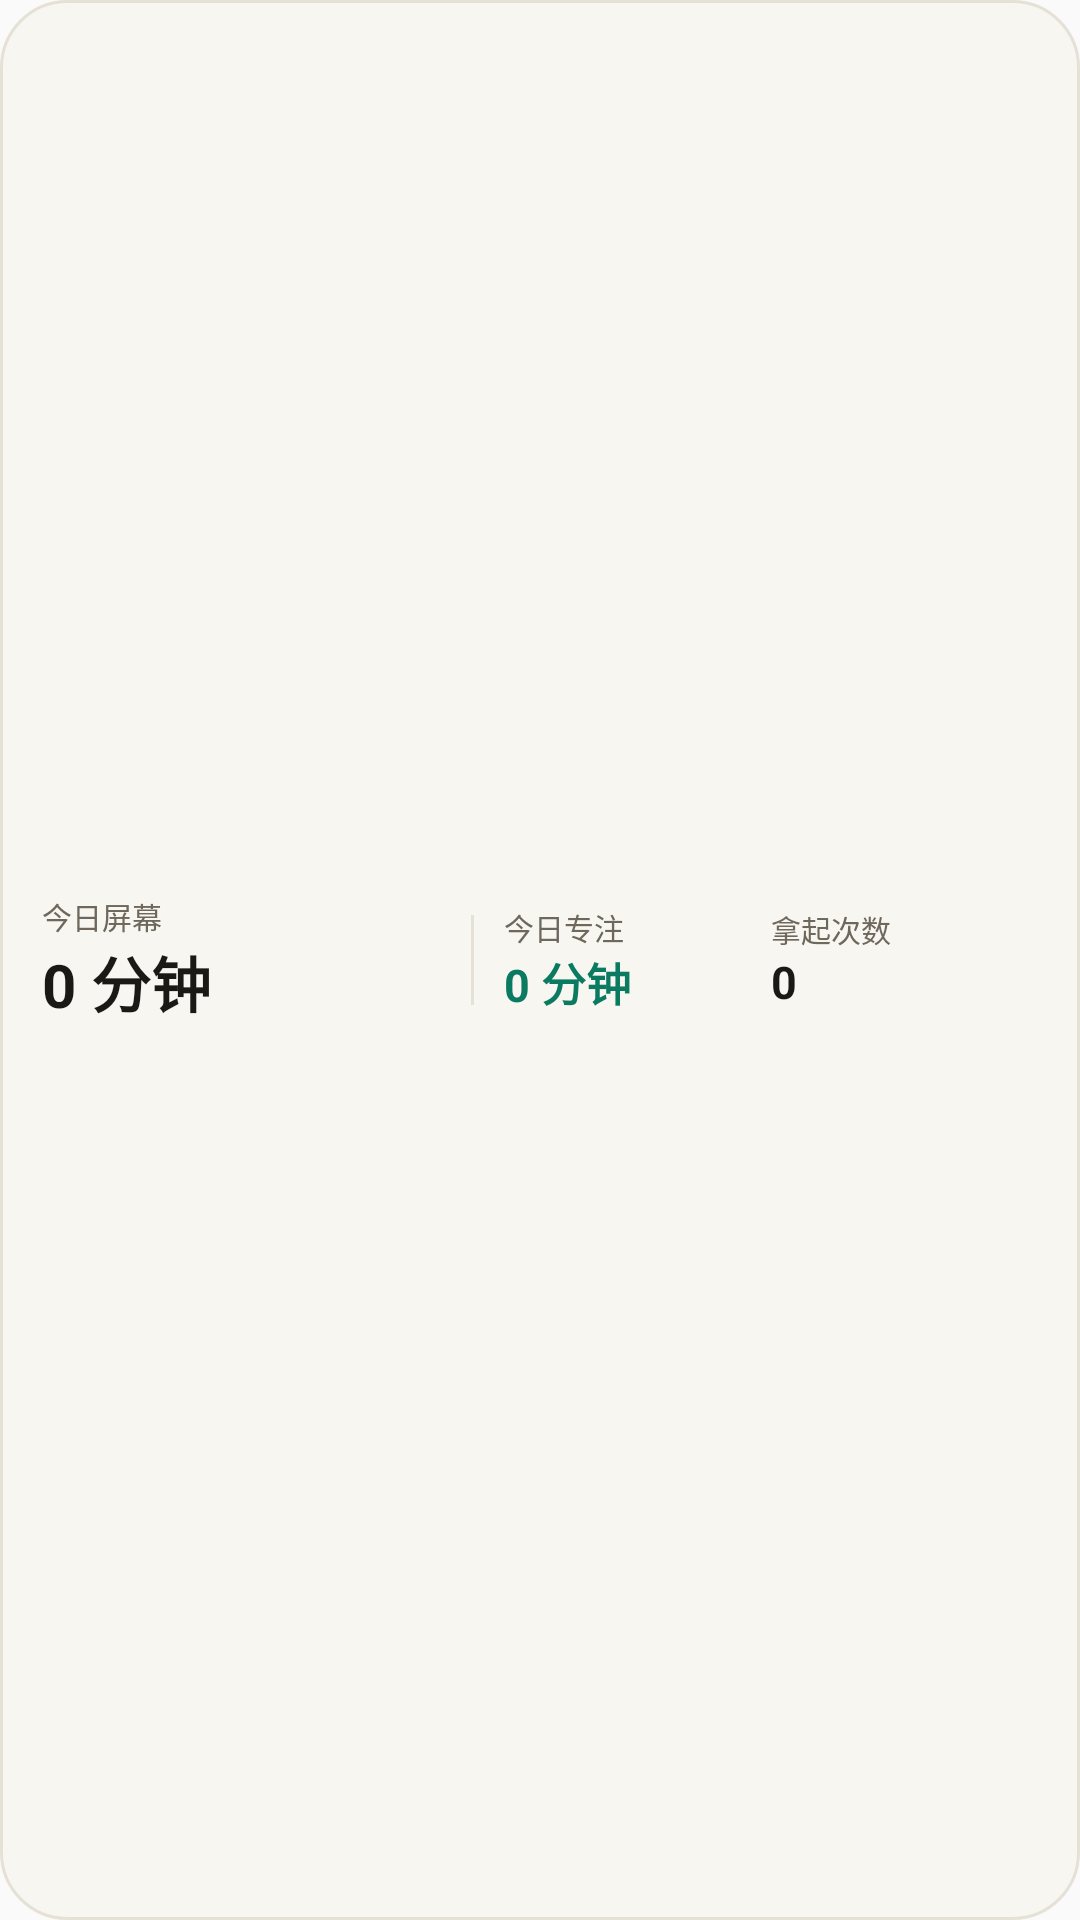

Reconstruct the res/layout file that produces this screen, plus the resources it refers to.
<!-- AndroidManifest.xml: application theme Theme.Liubai -->
<!-- res/layout/widget_medium.xml -->
<?xml version="1.0" encoding="utf-8"?>
<LinearLayout xmlns:android="http://schemas.android.com/apk/res/android"
    android:id="@android:id/background"
    android:layout_width="match_parent"
    android:layout_height="match_parent"
    android:orientation="horizontal"
    android:padding="14dp"
    android:background="@drawable/widget_bg"
    android:gravity="center_vertical">

    <LinearLayout
        android:layout_width="0dp"
        android:layout_height="wrap_content"
        android:layout_weight="1.5"
        android:orientation="vertical">
        <TextView android:layout_width="wrap_content" android:layout_height="wrap_content"
            android:text="今日屏幕" android:textSize="10sp" android:textColor="#6E675C" />
        <TextView android:id="@+id/widget_screen" android:layout_width="wrap_content"
            android:layout_height="wrap_content" android:text="0 分钟" android:textSize="20sp"
            android:textStyle="bold" android:textColor="#1B1915" />
    </LinearLayout>

    <ImageView
        android:layout_width="1dp"
        android:layout_height="30dp"
        android:layout_marginStart="10dp"
        android:layout_marginEnd="10dp"
        android:background="#E6E1D6" />

    <LinearLayout
        android:layout_width="0dp"
        android:layout_height="wrap_content"
        android:layout_weight="1"
        android:orientation="vertical">
        <TextView android:layout_width="wrap_content" android:layout_height="wrap_content"
            android:text="今日专注" android:textSize="10sp" android:textColor="#6E675C" />
        <TextView android:id="@+id/widget_focus" android:layout_width="wrap_content"
            android:layout_height="wrap_content" android:text="0 分钟" android:textSize="15sp"
            android:textStyle="bold" android:textColor="#0A7A61" />
    </LinearLayout>

    <LinearLayout
        android:layout_width="0dp"
        android:layout_height="wrap_content"
        android:layout_weight="1"
        android:orientation="vertical">
        <TextView android:layout_width="wrap_content" android:layout_height="wrap_content"
            android:text="拿起次数" android:textSize="10sp" android:textColor="#6E675C" />
        <TextView android:id="@+id/widget_pickup" android:layout_width="wrap_content"
            android:layout_height="wrap_content" android:text="0" android:textSize="15sp"
            android:textStyle="bold" android:textColor="#1B1915" />
    </LinearLayout>
</LinearLayout>
<!-- resources referenced by this layout -->
<resources>
  <!-- drawable widget_bg (drawable) -->
  <?xml version="1.0" encoding="utf-8"?>
  <shape xmlns:android="http://schemas.android.com/apk/res/android" android:shape="rectangle">
      <solid android:color="#F8F6F1" />
      <corners android:radius="22dp" />
      <stroke android:width="1dp" android:color="#E6E1D6" />
  </shape>
  <style name="Theme.Liubai" parent="android:Theme.Material.Light.NoActionBar">
          <item name="android:statusBarColor">@android:color/transparent</item>
          <item name="android:windowLightStatusBar">true</item>
          <item name="android:navigationBarColor">@android:color/transparent</item>
      </style>
</resources>
